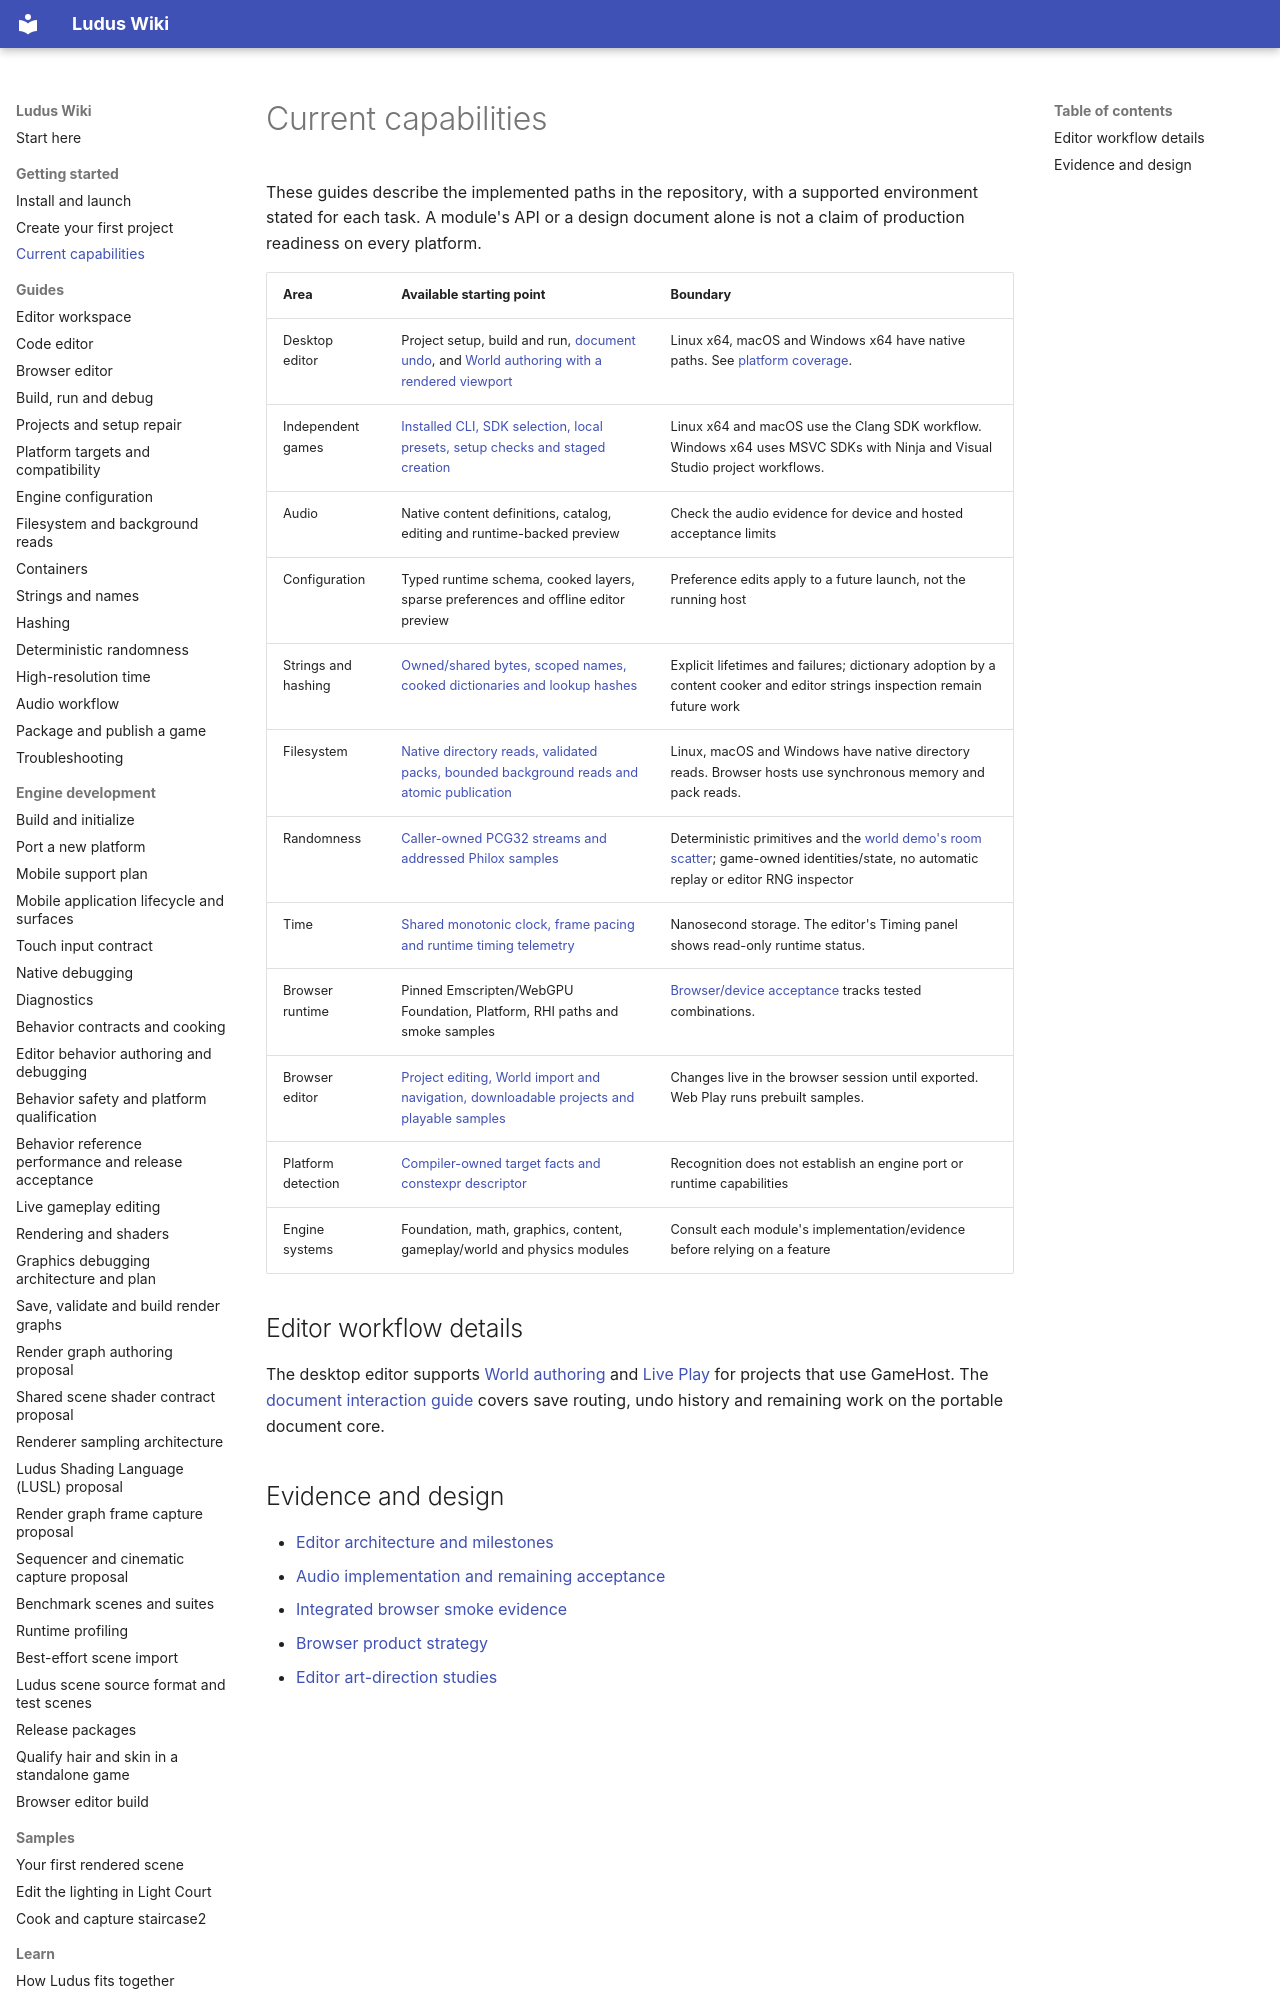

repository: The-Ludus-Project/Ludus · page: wiki/getting-started/status/index.html · generator: mkdocs

# Current capabilities

These guides describe the implemented paths in the repository, with a supported
environment stated for each task. A module's API or a design document alone is
not a claim of production readiness on every platform.

| Area | Available starting point | Boundary |
| --- | --- | --- |
| Desktop editor | Project setup, build and run, [document undo](../../development/editor-workspace.md#undo-history), and [World authoring with a rendered viewport](../../development/editor-workspace.md#world-renderer-and-camera-preview) | Linux x64, macOS and Windows x64 have native paths. See [platform coverage](../guides/platform-targets.md#recognition-is-not-engine-support). |
| Independent games | [Installed CLI, SDK selection, local presets, setup checks and staged creation](../../development/project-sdk-workflow.md) | Linux x64 and macOS use the Clang SDK workflow. Windows x64 uses MSVC SDKs with Ninja and Visual Studio project workflows. |
| Audio | Native content definitions, catalog, editing and runtime-backed preview | Check the audio evidence for device and hosted acceptance limits |
| Configuration | Typed runtime schema, cooked layers, sparse preferences and offline editor preview | Preference edits apply to a future launch, not the running host |
| Strings and hashing | [Owned/shared bytes, scoped names, cooked dictionaries and lookup hashes](../guides/strings.md) | Explicit lifetimes and failures; dictionary adoption by a content cooker and editor strings inspection remain future work |
| Filesystem | [Native directory reads, validated packs, bounded background reads and atomic publication](../guides/filesystem.md) | Linux, macOS and Windows have native directory reads. Browser hosts use synchronous memory and pack reads. |
| Randomness | [Caller-owned PCG32 streams and addressed Philox samples](../guides/randomness.md) | Deterministic primitives and the [world demo's room scatter](../../examples/world-demo.md#scatter-placements); game-owned identities/state, no automatic replay or editor RNG inspector |
| Time | [Shared monotonic clock, frame pacing and runtime timing telemetry](../guides/time.md) | Nanosecond storage. The editor's Timing panel shows read-only runtime status. |
| Browser runtime | Pinned Emscripten/WebGPU Foundation, Platform, RHI paths and smoke samples | [Browser/device acceptance](../../development/webgpu-w6-evidence.md) tracks tested combinations. |
| Browser editor | [Project editing, World import and navigation, downloadable projects and playable samples](../guides/browser-editor.md) | Changes live in the browser session until exported. Web Play runs prebuilt samples. |
| Platform detection | [Compiler-owned target facts and constexpr descriptor](../guides/platform-targets.md) | Recognition does not establish an engine port or runtime capabilities |
| Engine systems | Foundation, math, graphics, content, gameplay/world and physics modules | Consult each module's implementation/evidence before relying on a feature |
